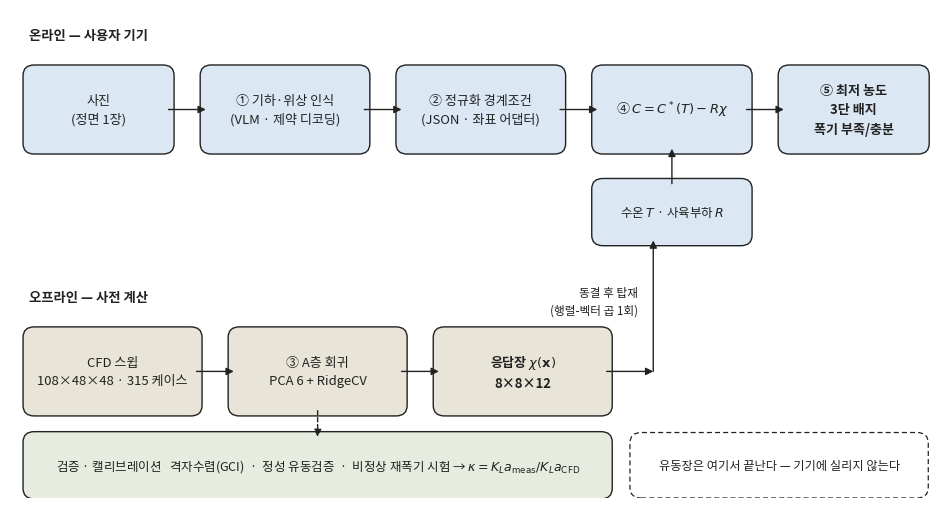

Python code for this plot:
import matplotlib
matplotlib.use("Agg")
import matplotlib.pyplot as plt
from matplotlib.patches import FancyBboxPatch, FancyArrowPatch
plt.rcParams["font.family"] = "Noto Sans CJK JP"
plt.rcParams["axes.unicode_minus"] = False

FG, ON, OFF, VER = "#222222", "#dbe7f3", "#e9e4d8", "#e6ecdf"
fig, ax = plt.subplots(figsize=(9.6, 5.0))
ax.set_xlim(0, 100); ax.set_ylim(0, 56); ax.axis("off")

def box(x, y, w, h, t, fc, fs=9.4, bold=False):
    ax.add_patch(FancyBboxPatch((x, y), w, h, boxstyle="round,pad=0.6,rounding_size=1.2",
                                fc=fc, ec=FG, lw=1.0))
    ax.text(x+w/2, y+h/2, t, ha="center", va="center", fontsize=fs, color=FG,
            linespacing=1.5, fontweight="bold" if bold else "normal")

def arr(x1, y1, x2, y2, style="-|>", ls="-"):
    ax.add_patch(FancyArrowPatch((x1, y1), (x2, y2), arrowstyle=style, ls=ls,
                                 mutation_scale=11, lw=1.0, color=FG,
                                 shrinkA=0, shrinkB=0))

# --- 온라인 (기기) ---
ax.text(2, 52.6, "온라인 — 사용자 기기", fontsize=9.6, fontweight="bold", color=FG)
box( 2, 40, 15, 9, "사진\n(정면 1장)", ON)
box(21, 40, 17, 9, "① 기하·위상 인식\n(VLM · 제약 디코딩)", ON)
box(42, 40, 17, 9, "② 정규화 경계조건\n(JSON · 좌표 어댑터)", ON)
box(63, 40, 16, 9, "④ $C=C^*(T)-R\\chi$", ON)
box(83, 40, 15, 9, "⑤ 최저 농도\n3단 배지\n폭기 부족/충분", ON, bold=True)
for a, b in ((17,21),(38,42),(59,63),(79,83)):
    arr(a, 44.5, b, 44.5)

# --- 프록시 입력 ---
box(63, 29.5, 16, 6.5, "수온 $T$ · 사육부하 $R$", ON, fs=9.0)
arr(71, 36, 71, 40)

# --- 오프라인 (A층) ---
ax.text(2, 22.6, "오프라인 — 사전 계산", fontsize=9.6, fontweight="bold", color=FG)
box( 2, 10, 18, 9, "CFD 스윕\n108×48×48 · 315 케이스", OFF)
box(24, 10, 18, 9, "③ A층 회귀\nPCA 6 + RidgeCV", OFF)
box(46, 10, 18, 9, "응답장 $\\chi(\\mathbf{x})$\n8×8×12", OFF, bold=True)
arr(20, 14.5, 24, 14.5); arr(42, 14.5, 46, 14.5)
arr(64, 14.5, 69, 14.5); arr(69, 14.5, 69, 29.5)
ax.text(67.4, 22.5, "동결 후 탑재\n(행렬-벡터 곱 1회)", fontsize=8.4, color=FG,
        va="center", ha="right", linespacing=1.5)

# --- 검증 경로 ---
box(2, 0.5, 62, 6.5,
    "검증 · 캘리브레이션   격자수렴(GCI)  ·  정성 유동검증  ·  "
    "비정상 재폭기 시험 → $\\kappa=K_La_\\mathrm{meas}/K_La_\\mathrm{CFD}$", VER, fs=9.0)
arr(33, 10, 33, 7, ls=(0,(3,2)))

ax.add_patch(FancyBboxPatch((67, 0.5), 31, 6.5,
                            boxstyle="round,pad=0.5,rounding_size=1.2",
                            fc="none", ec=FG, lw=0.9, ls=(0,(4,2.5))))
ax.text(82.5, 3.75, "유동장은 여기서 끝난다 — 기기에 실리지 않는다",
        fontsize=8.8, color=FG, ha="center", va="center", style="italic")

fig.tight_layout(pad=0.4)
fig.savefig("fig00_pipeline.png", dpi=320, bbox_inches="tight", facecolor="white")
print("ok")
